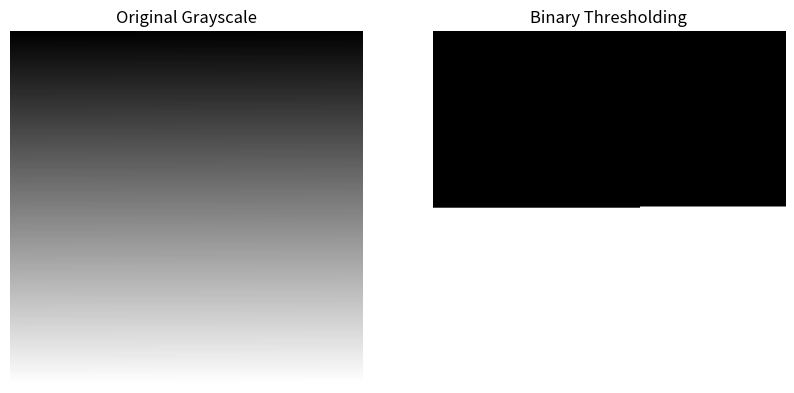

Write the Python code that produced this figure.
import numpy as np
import matplotlib.pyplot as plt

# 1. Create a "Shadowy" Gradient (Simulating real-world lighting)
image = np.linspace(0, 255, 300*300).reshape(300, 300).astype(np.uint8)

# 2. THE TRANSFORMATION: Thresholding
# Logic: If pixel > 127, it becomes 255 (White), else 0 (Black)
threshold_value = 127
binary_image = np.where(image > threshold_value, 255, 0)

# 3. Display the Results
fig, (ax1, ax2) = plt.subplots(1, 2, figsize=(10, 5))

ax1.imshow(image, cmap='gray')
ax1.set_title("Original Grayscale")
ax1.axis('off')

ax2.imshow(binary_image, cmap='gray')
ax2.set_title("Binary Thresholding")
ax2.axis('off')

plt.show()
